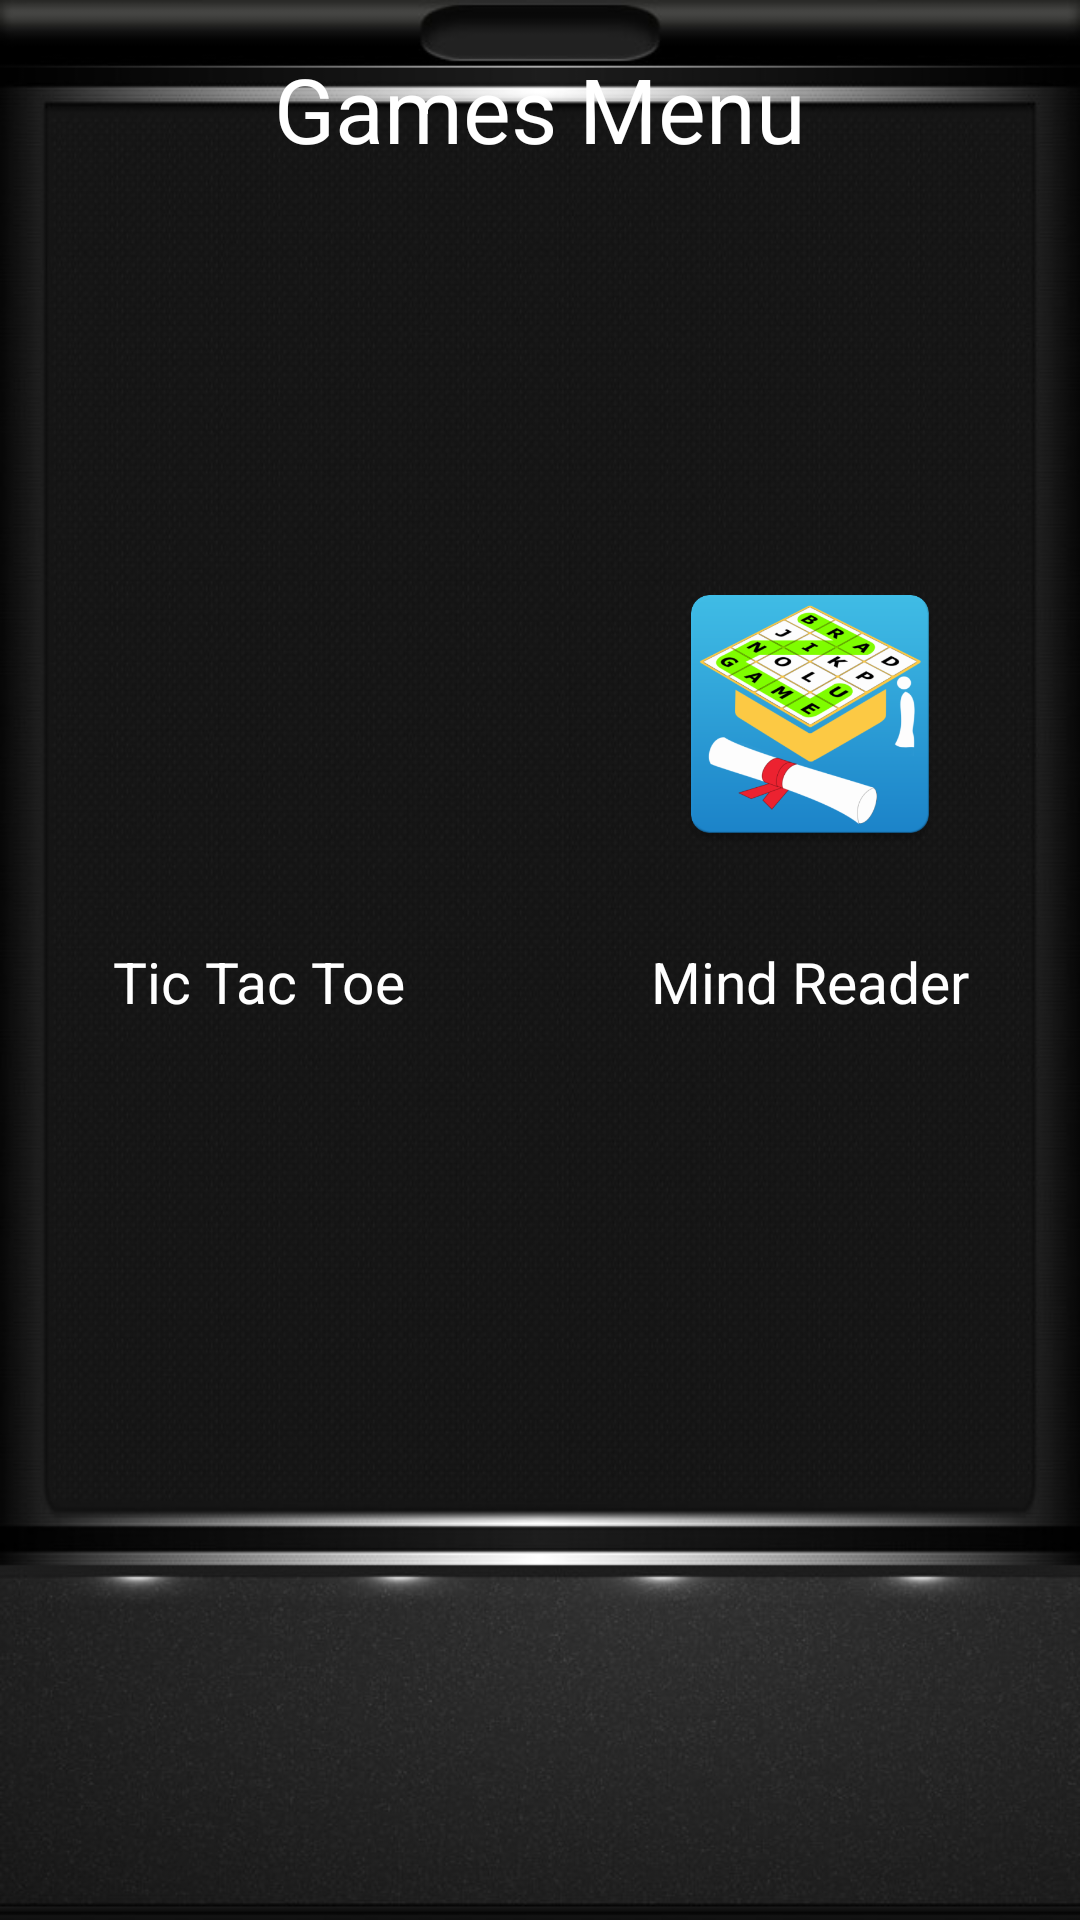

Write the Android layout XML for this screen, with the resource values it uses.
<!-- AndroidManifest.xml: application theme AppTheme -->
<!-- res/layout/activity_games.xml -->
<?xml version="1.0" encoding="utf-8"?>
<RelativeLayout xmlns:android="http://schemas.android.com/apk/res/android"
    xmlns:app="http://schemas.android.com/apk/res-auto"
    xmlns:tools="http://schemas.android.com/tools"
    android:layout_width="match_parent"
    android:layout_height="match_parent"
    android:background="@drawable/gamebacks"
    tools:context=".Games">

    <TextView
        android:layout_width="wrap_content"
        android:layout_height="wrap_content"
        android:layout_alignParentTop="true"
        android:layout_centerHorizontal="true"
        android:layout_marginTop="16dp"
        android:text="Games Menu"
        android:textAlignment="center"
        android:textColor="@android:color/white"
        android:textSize="30sp"
        tools:layout_editor_absoluteX="1dp"
        tools:layout_editor_absoluteY="101dp" />

    <Button
        android:layout_width="100dp"
        android:layout_height="100dp"
        android:layout_alignParentStart="true"
        android:layout_alignParentTop="true"
        android:layout_marginStart="38dp"
        android:layout_marginTop="190dp"
        android:background="@drawable/tic"
        android:id="@+id/tictactoe"
        android:paddingBottom="20dp" />

    <TextView
        android:layout_width="129dp"
        android:layout_height="wrap_content"
        android:layout_alignParentBottom="true"
        android:layout_alignParentStart="true"
        android:layout_marginBottom="300dp"
        android:layout_marginStart="22dp"
        android:text="Tic Tac Toe"
        android:textAlignment="center"
        android:textColor="@android:color/white"
        android:textSize="19dp" />


    <Button
        android:id="@+id/b_game"
        android:layout_width="100dp"
        android:layout_height="100dp"
        android:layout_alignParentEnd="true"
        android:layout_alignParentTop="true"
        android:layout_marginEnd="40dp"
        android:layout_marginTop="188dp"
        android:background="@drawable/braingameicon"
        android:paddingBottom="20dp" />

    <TextView
        android:layout_width="180dp"
        android:layout_height="wrap_content"
        android:layout_alignParentBottom="true"
        android:layout_alignParentEnd="true"
        android:layout_marginBottom="300dp"
        android:layout_marginEnd="0dp"
        android:text="Mind Reader"
        android:textAlignment="center"
        android:textColor="@android:color/white"
        android:textSize="19dp" />




</RelativeLayout>
<!-- resources referenced by this layout -->
<resources>
  <!-- drawable braingameicon: png bitmap (drawable, 75742 bytes) -->
  <!-- drawable gamebacks: jpg bitmap (drawable, 96938 bytes) -->
  <style name="AppTheme" parent="Theme.AppCompat.Light.NoActionBar">
          
          <item name="colorPrimary">@color/colorPrimary</item>
          <item name="colorPrimaryDark">@color/colorPrimaryDark</item>
          <item name="colorAccent">@color/colorAccent</item>
      </style>
  <color name="colorPrimary">#3F51B5</color>
  <color name="colorPrimaryDark">#303F9F</color>
  <color name="colorAccent">#FF4081</color>
</resources>
